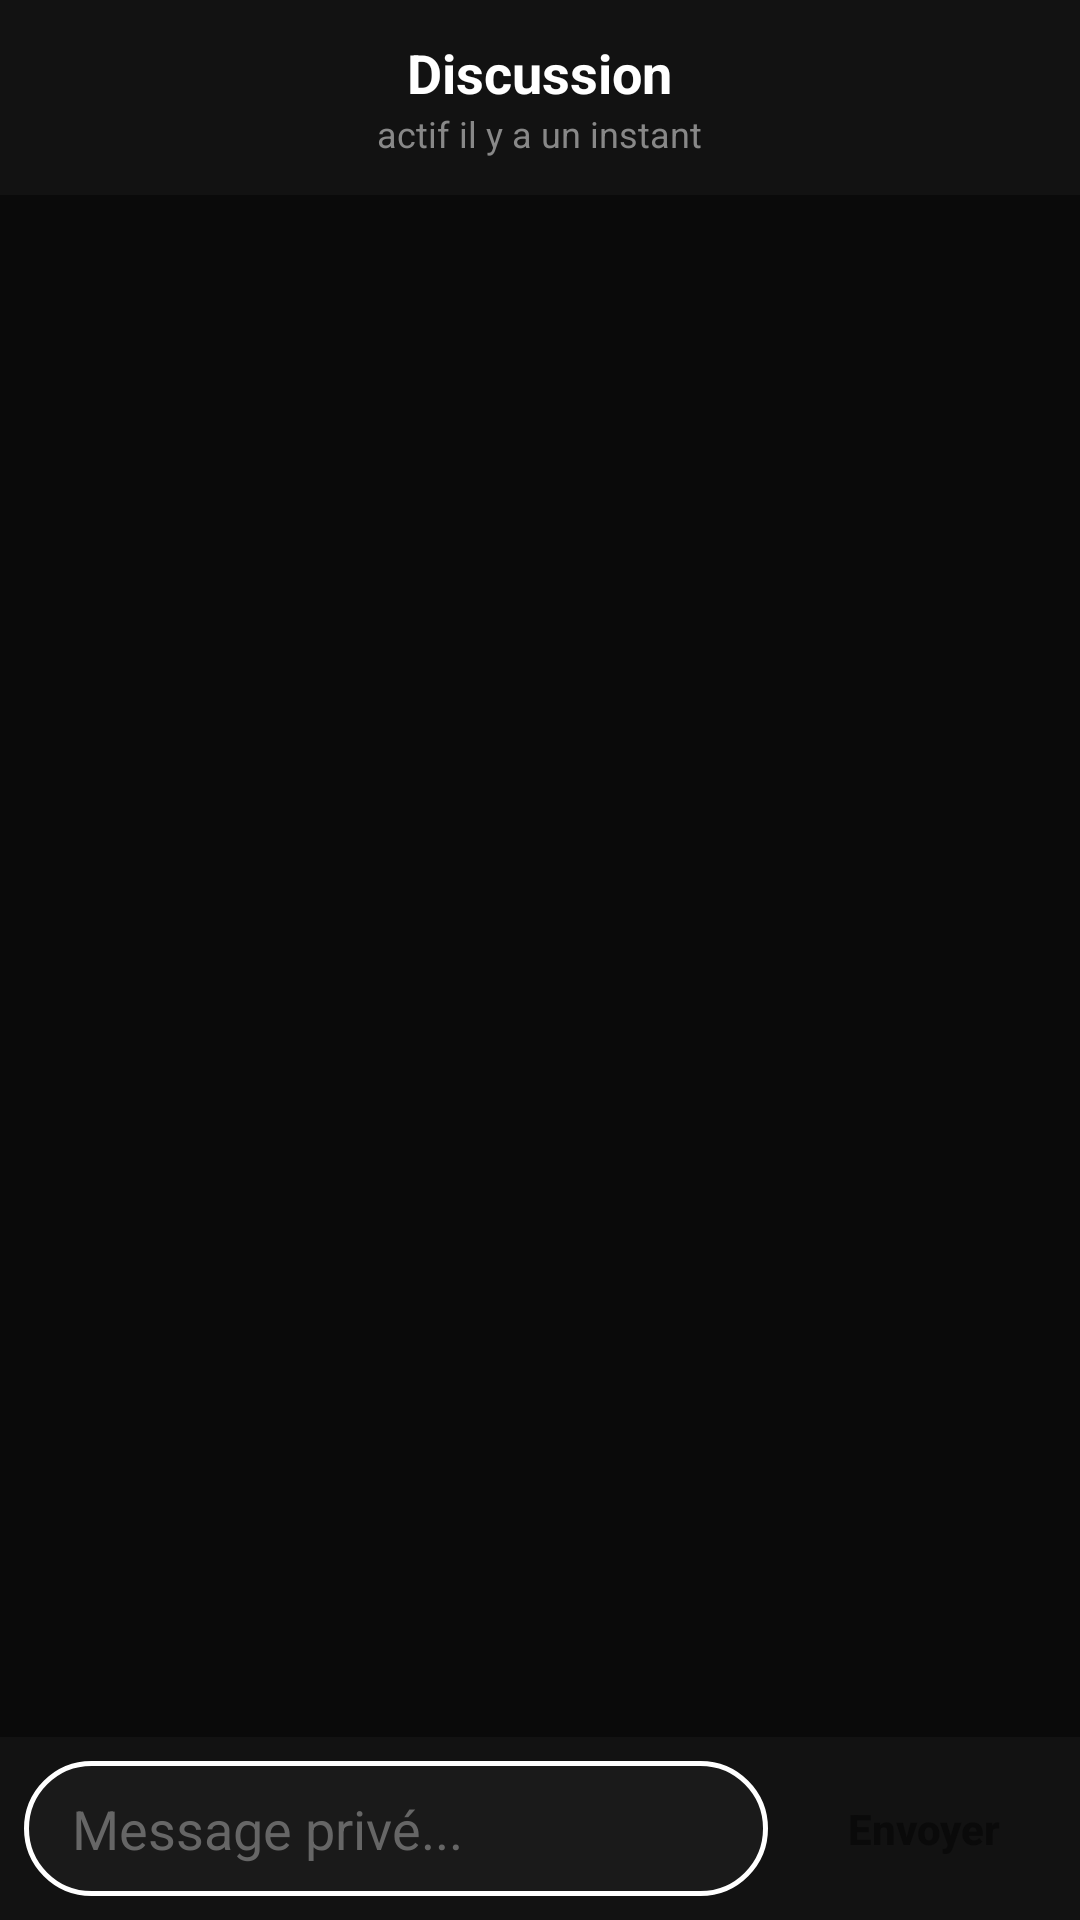

Android layout source for this screen:
<!-- AndroidManifest.xml: application theme Theme.AppCompat.NoActionBar -->
<!-- res/layout/activity_chat.xml -->
<?xml version="1.0" encoding="utf-8"?>
<RelativeLayout xmlns:android="http://schemas.android.com/apk/res/android"
    android:layout_width="match_parent"
    android:layout_height="match_parent"
    android:background="#0A0A0A">

    
    <RelativeLayout
        android:id="@+id/rl_chat_header"
        android:layout_width="match_parent"
        android:layout_height="65dp"
        android:background="#121212"
        android:padding="8dp">
        
        <LinearLayout
            android:layout_width="wrap_content"
            android:layout_height="wrap_content"
            android:orientation="vertical"
            android:layout_centerInParent="true"
            android:gravity="center_horizontal">

            <TextView
                android:id="@+id/tv_chat_title"
                android:layout_width="wrap_content"
                android:layout_height="wrap_content"
                android:text="Discussion"
                android:textColor="#FFFFFF"
                android:textSize="18sp"
                android:textStyle="bold"/>

            <TextView
                android:id="@+id/tv_chat_status"
                android:layout_width="wrap_content"
                android:layout_height="wrap_content"
                android:text="actif il y a un instant"
                android:textColor="#888888"
                android:textSize="12sp"/>
        </LinearLayout>
    </RelativeLayout>

    
    <LinearLayout
        android:id="@+id/ll_input_area"
        android:layout_width="match_parent"
        android:layout_height="wrap_content"
        android:orientation="horizontal"
        android:layout_alignParentBottom="true"
        android:background="#121212"
        android:padding="8dp"
        android:gravity="center_vertical">

        <EditText
            android:id="@+id/et_message"
            android:layout_width="0dp"
            android:layout_height="45dp"
            android:layout_weight="1"
            android:background="@drawable/bg_input_rounded"
            android:hint="Message privé..."
            android:textColorHint="#666666"
            android:textColor="#FFFFFF"
            android:paddingStart="16dp"
            android:inputType="textShortMessage"/>

        <Button
            android:id="@+id/btn_send"
            android:layout_width="wrap_content"
            android:layout_height="45dp"
            android:layout_marginStart="8dp"
            android:background="@drawable/bg_button_rounded"
            android:text="Envoyer"
            android:textColor="#0A0A0A"
            android:textStyle="bold"
            android:textAllCaps="false"/>
    </LinearLayout>

    
    <ListView
        android:id="@+id/lv_messages"
        android:layout_width="match_parent"
        android:layout_height="match_parent"
        android:layout_above="@id/ll_input_area"
        android:layout_below="@id/rl_chat_header"
        android:divider="@android:color/transparent"
        android:dividerHeight="0dp"
        android:stackFromBottom="true"
        android:transcriptMode="alwaysScroll"/>

</RelativeLayout>
<!-- resources referenced by this layout -->
<resources>
  <!-- drawable bg_input_rounded (drawable) -->
  <?xml version="1.0" encoding="utf-8"?>
  <shape xmlns:android="http://schemas.android.com/apk/res/android">
      <solid android:color="#1A1A1A"/>
      <stroke android:width="1.5dp" android:color="#FFFFFF"/>
      <corners android:radius="25dp"/>
  </shape>
</resources>
